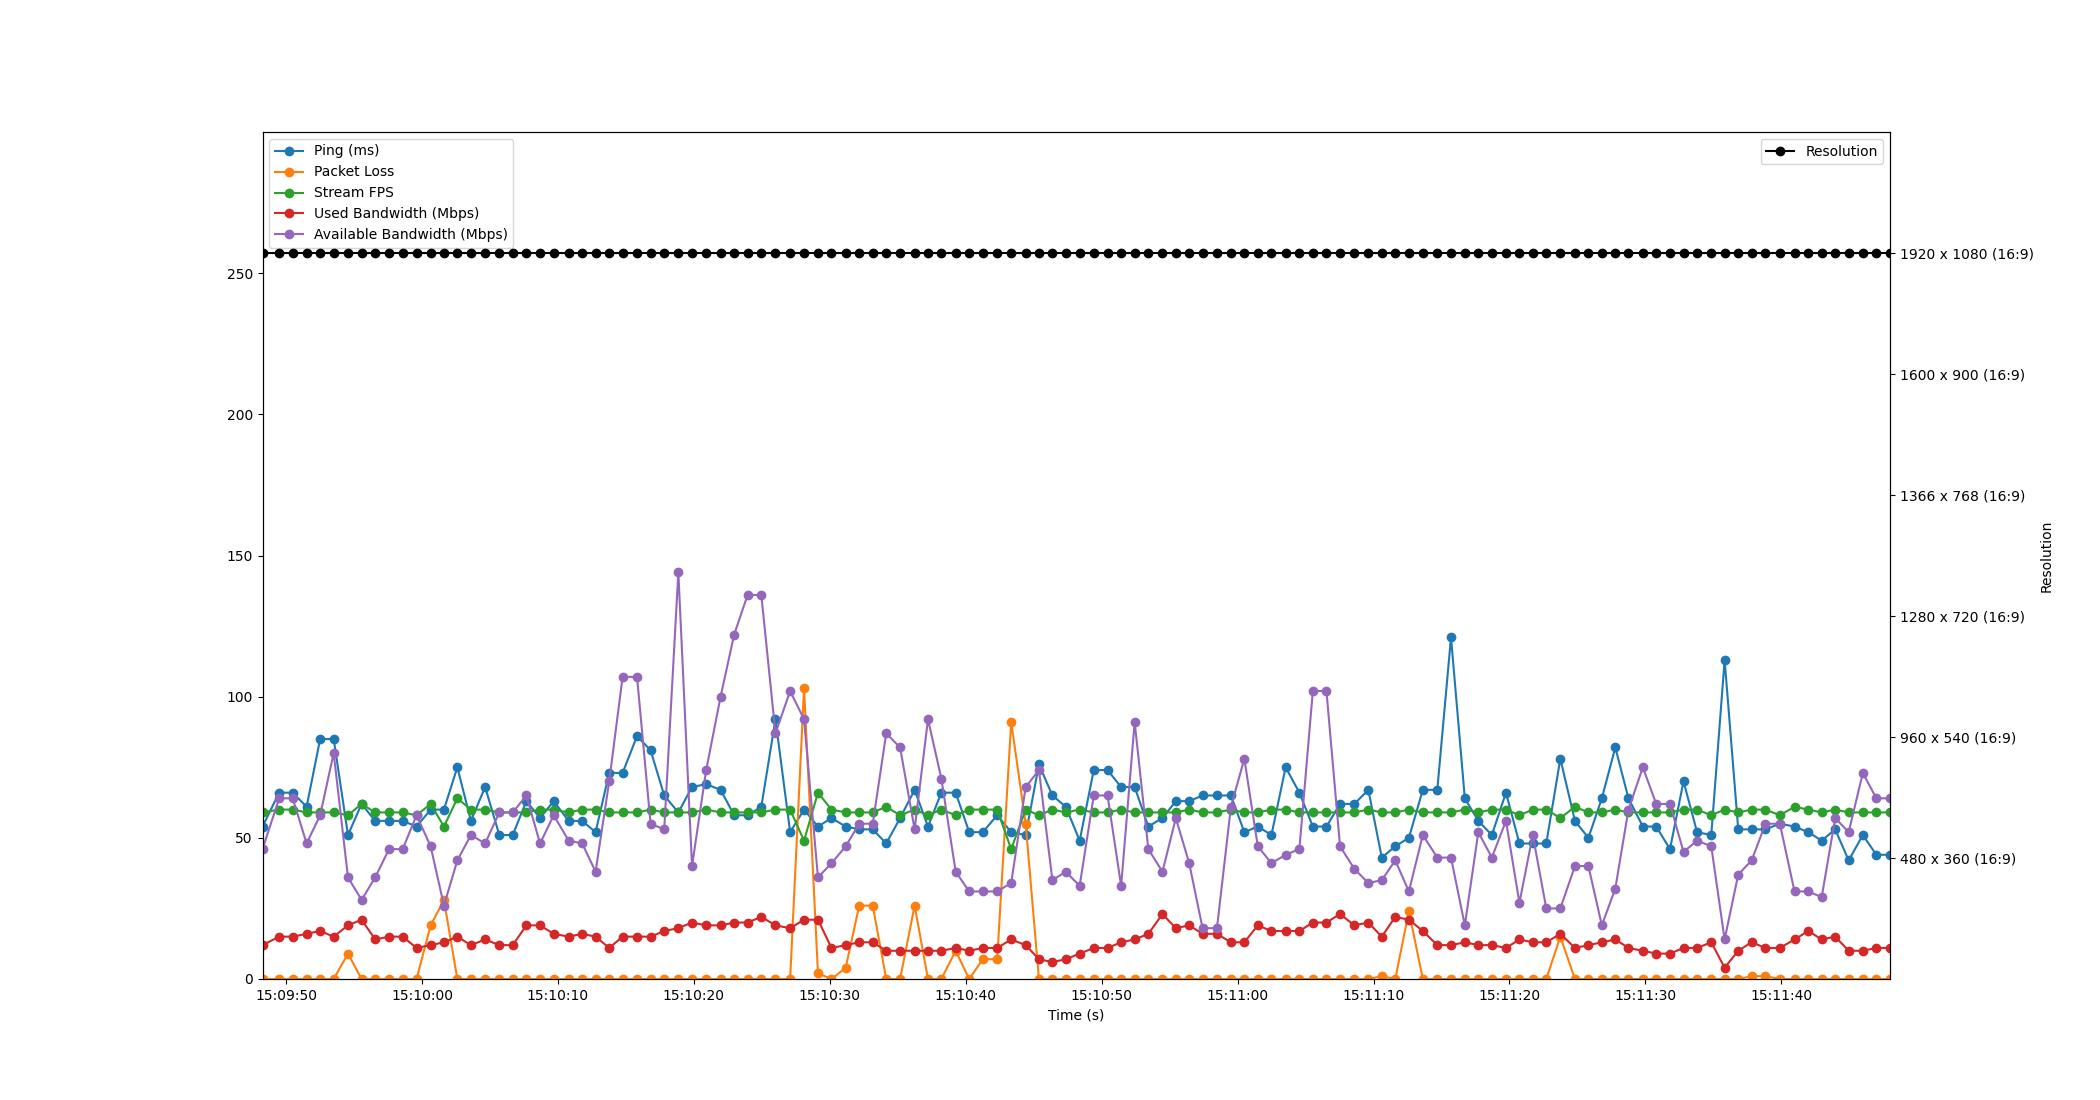

Data behind this chart, as committed beside it:
Time, Timestamp, Ping, Packet Loss, Stream FPS, Used Bandwidth, Resolution, Available Bandwidth
2.1457672119140625e-06, 2023-07-19 15:09:48.267826, 54, 0, 59, 12, 1920 x 1080 (16:9), 46
1.228, 2023-07-19 15:09:49.496174, 66, 0, 60, 15, 1920 x 1080 (16:9), 64
2.222, 2023-07-19 15:09:50.490097, 66, 0, 60, 15, 1920 x 1080 (16:9), 64
3.245, 2023-07-19 15:09:51.513060, 61, 0, 59, 16, 1920 x 1080 (16:9), 48
4.241, 2023-07-19 15:09:52.509004, 85, 0, 59, 17, 1920 x 1080 (16:9), 58
5.237, 2023-07-19 15:09:53.504836, 85, 0, 59, 15, 1920 x 1080 (16:9), 80
6.288, 2023-07-19 15:09:54.555670, 51, 9, 58, 19, 1920 x 1080 (16:9), 36
7.289, 2023-07-19 15:09:55.556480, 62, 0, 62, 21, 1920 x 1080 (16:9), 28
8.29, 2023-07-19 15:09:56.558229, 56, 0, 59, 14, 1920 x 1080 (16:9), 36
9.31, 2023-07-19 15:09:57.578051, 56, 0, 59, 15, 1920 x 1080 (16:9), 46
10.31, 2023-07-19 15:09:58.579782, 56, 0, 59, 15, 1920 x 1080 (16:9), 46
11.33, 2023-07-19 15:09:59.601076, 54, 0, 58, 11, 1920 x 1080 (16:9), 58
12.37, 2023-07-19 15:10:00.637205, 60, 19, 62, 12, 1920 x 1080 (16:9), 47
13.35, 2023-07-19 15:10:01.615681, 60, 28, 54, 13, 1920 x 1080 (16:9), 26
14.33, 2023-07-19 15:10:02.601149, 75, 0, 64, 15, 1920 x 1080 (16:9), 42
15.33, 2023-07-19 15:10:03.598728, 56, 0, 60, 12, 1920 x 1080 (16:9), 51
16.38, 2023-07-19 15:10:04.646522, 68, 0, 60, 14, 1920 x 1080 (16:9), 48
17.42, 2023-07-19 15:10:05.689169, 51, 0, 59, 12, 1920 x 1080 (16:9), 59
18.41, 2023-07-19 15:10:06.678981, 51, 0, 59, 12, 1920 x 1080 (16:9), 59
19.41, 2023-07-19 15:10:07.678960, 63, 0, 59, 19, 1920 x 1080 (16:9), 65
20.42, 2023-07-19 15:10:08.687049, 57, 0, 60, 19, 1920 x 1080 (16:9), 48
21.42, 2023-07-19 15:10:09.688499, 63, 0, 60, 16, 1920 x 1080 (16:9), 58
22.52, 2023-07-19 15:10:10.790769, 56, 0, 59, 15, 1920 x 1080 (16:9), 49
23.52, 2023-07-19 15:10:11.786289, 56, 0, 60, 16, 1920 x 1080 (16:9), 48
24.5, 2023-07-19 15:10:12.771216, 52, 0, 60, 15, 1920 x 1080 (16:9), 38
25.51, 2023-07-19 15:10:13.773163, 73, 0, 59, 11, 1920 x 1080 (16:9), 70
26.49, 2023-07-19 15:10:14.758978, 73, 0, 59, 15, 1920 x 1080 (16:9), 107
27.55, 2023-07-19 15:10:15.820129, 86, 0, 59, 15, 1920 x 1080 (16:9), 107
28.55, 2023-07-19 15:10:16.818454, 81, 0, 60, 15, 1920 x 1080 (16:9), 55
29.55, 2023-07-19 15:10:17.821124, 65, 0, 59, 17, 1920 x 1080 (16:9), 53
30.59, 2023-07-19 15:10:18.859606, 59, 0, 59, 18, 1920 x 1080 (16:9), 144
31.6, 2023-07-19 15:10:19.865817, 68, 0, 59, 20, 1920 x 1080 (16:9), 40
32.64, 2023-07-19 15:10:20.907478, 69, 0, 60, 19, 1920 x 1080 (16:9), 74
33.7, 2023-07-19 15:10:21.967403, 67, 0, 59, 19, 1920 x 1080 (16:9), 100
34.7, 2023-07-19 15:10:22.966447, 58, 0, 59, 20, 1920 x 1080 (16:9), 122
35.68, 2023-07-19 15:10:23.952160, 58, 0, 59, 20, 1920 x 1080 (16:9), 136
36.7, 2023-07-19 15:10:24.963958, 61, 0, 59, 22, 1920 x 1080 (16:9), 136
37.74, 2023-07-19 15:10:26.004396, 92, 0, 60, 19, 1920 x 1080 (16:9), 87
38.82, 2023-07-19 15:10:27.083814, 52, 0, 60, 18, 1920 x 1080 (16:9), 102
39.84, 2023-07-19 15:10:28.106238, 60, 103, 49, 21, 1920 x 1080 (16:9), 92
40.86, 2023-07-19 15:10:29.130965, 54, 2, 66, 21, 1920 x 1080 (16:9), 36
41.86, 2023-07-19 15:10:30.126317, 57, 0, 60, 11, 1920 x 1080 (16:9), 41
42.9, 2023-07-19 15:10:31.170640, 54, 4, 59, 12, 1920 x 1080 (16:9), 47
43.9, 2023-07-19 15:10:32.166996, 53, 26, 59, 13, 1920 x 1080 (16:9), 55
44.89, 2023-07-19 15:10:33.161182, 53, 26, 59, 13, 1920 x 1080 (16:9), 55
45.89, 2023-07-19 15:10:34.153125, 48, 0, 61, 10, 1920 x 1080 (16:9), 87
46.91, 2023-07-19 15:10:35.173129, 57, 0, 58, 10, 1920 x 1080 (16:9), 82
47.97, 2023-07-19 15:10:36.241319, 67, 26, 60, 10, 1920 x 1080 (16:9), 53
48.96, 2023-07-19 15:10:37.225130, 54, 0, 58, 10, 1920 x 1080 (16:9), 92
49.94, 2023-07-19 15:10:38.206909, 66, 0, 60, 10, 1920 x 1080 (16:9), 71
50.99, 2023-07-19 15:10:39.261194, 66, 10, 58, 11, 1920 x 1080 (16:9), 38
51.99, 2023-07-19 15:10:40.258318, 52, 0, 60, 10, 1920 x 1080 (16:9), 31
52.99, 2023-07-19 15:10:41.255156, 52, 7, 60, 11, 1920 x 1080 (16:9), 31
54.05, 2023-07-19 15:10:42.314694, 58, 7, 60, 11, 1920 x 1080 (16:9), 31
55.08, 2023-07-19 15:10:43.345659, 52, 91, 46, 14, 1920 x 1080 (16:9), 34
56.14, 2023-07-19 15:10:44.410690, 51, 55, 60, 12, 1920 x 1080 (16:9), 68
57.12, 2023-07-19 15:10:45.387818, 76, 0, 58, 7, 1920 x 1080 (16:9), 74
58.11, 2023-07-19 15:10:46.375126, 65, 0, 60, 6, 1920 x 1080 (16:9), 35
59.09, 2023-07-19 15:10:47.361136, 61, 0, 59, 7, 1920 x 1080 (16:9), 38
60.11, 2023-07-19 15:10:48.382599, 49, 0, 60, 9, 1920 x 1080 (16:9), 33
... 59 more rows
